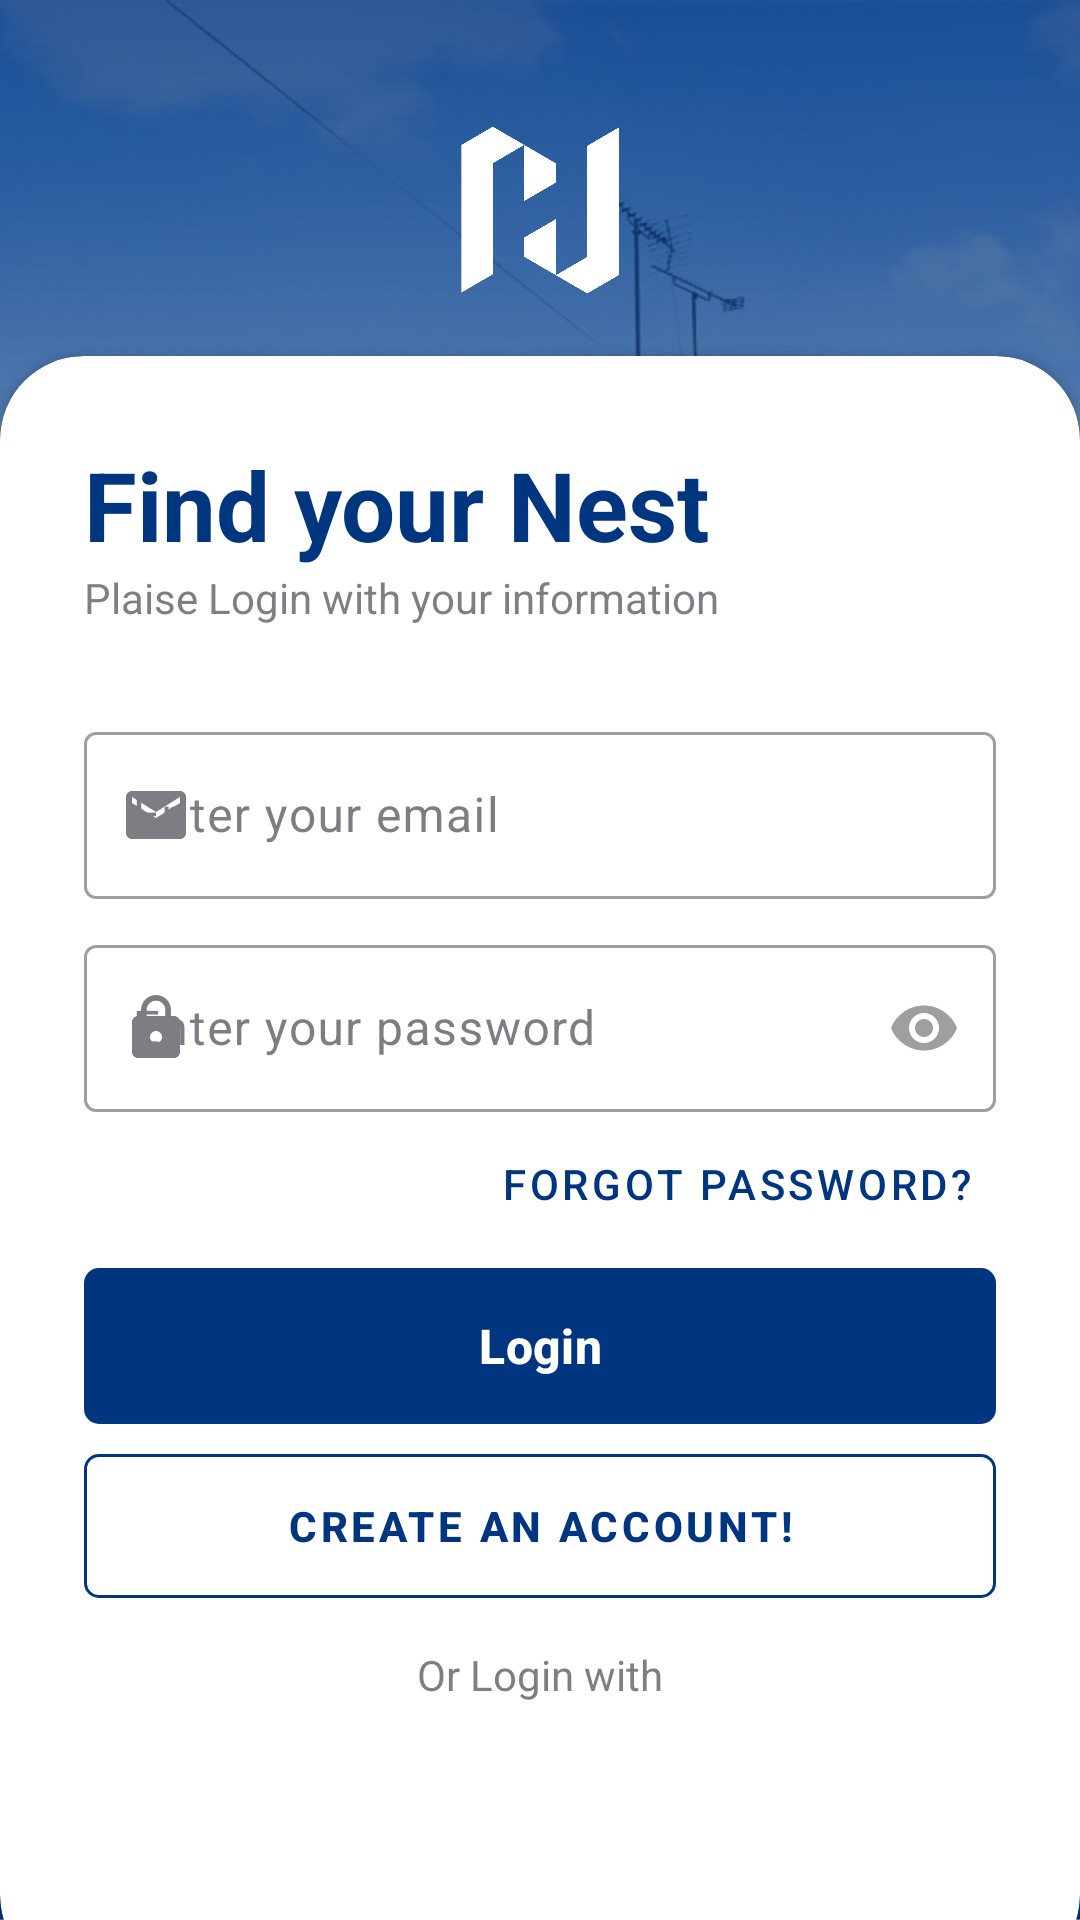

Here is an Android app screen rendered from its layout file. Give the layout XML and the strings, colors and styles it references.
<!-- AndroidManifest.xml: application theme Theme.NestHub -->
<!-- res/layout/activity_login.xml -->
<?xml version="1.0" encoding="utf-8"?>
<RelativeLayout xmlns:android="http://schemas.android.com/apk/res/android"
    xmlns:app="http://schemas.android.com/apk/res-auto"
    xmlns:tools="http://schemas.android.com/tools"
    android:layout_width="match_parent"
    android:layout_height="match_parent"

    android:background="@drawable/welcome"

    tools:context=".activities.LoginActivity">


    <RelativeLayout
        android:layout_width="match_parent"
        android:layout_height="match_parent"
        android:background="@drawable/blue_bkg"
        android:alpha="1"/>

    <LinearLayout
        android:layout_width="match_parent"
        android:layout_height="wrap_content"
        android:gravity="center"
        android:orientation="vertical"
        android:padding="28dp"
        tools:ignore="MissingConstraints">

        <ImageView
            android:layout_width="wrap_content"
            android:layout_height="wrap_content"
            android:layout_marginBottom="500dp"
            android:src="@drawable/nesthub_logo" />
    </LinearLayout>
    <androidx.cardview.widget.CardView
        android:layout_width="match_parent"
        android:layout_height="wrap_content"
        android:layout_alignParentBottom="true"
        app:cardCornerRadius="28dp"
        android:layout_marginBottom="-20dp"
        tools:ignore="MissingConstraints"
        android:id="@+id/card_view"
        >

        <LinearLayout
            android:layout_width="match_parent"
            android:layout_height="wrap_content"
            android:orientation="vertical"
            android:padding="28dp">

            <TextView
                android:layout_width="wrap_content"
                android:layout_height="wrap_content"
                android:text="Find your Nest"
                android:textColor="@color/my_primary"
                android:textSize="32sp"
                android:textStyle="bold" />

            <TextView
                android:layout_width="wrap_content"
                android:layout_height="wrap_content"
                android:alpha="0.7"
                android:text="Plaise Login with your information"

                />

            <View
                android:layout_width="wrap_content"
                android:layout_height="30dp" />


            <com.google.android.material.textfield.TextInputLayout
                app:startIconDrawable="@drawable/email_icon"
                android:layout_width="match_parent"
                android:layout_height="wrap_content"
                android:alpha="0.7"
                >
                <com.google.android.material.textfield.TextInputEditText
                    android:id="@+id/email"
                    android:hint="Enter your email"
                    android:inputType="textEmailAddress"
                    android:layout_width="match_parent"
                    android:layout_height="wrap_content"
                    >

                </com.google.android.material.textfield.TextInputEditText>

                <View
                    android:layout_width="wrap_content"
                    android:layout_height="10dp" />

            </com.google.android.material.textfield.TextInputLayout>
            <com.google.android.material.textfield.TextInputLayout
                app:passwordToggleEnabled="true"
                app:startIconDrawable="@drawable/lock_icon"
                android:layout_width="match_parent"
                android:layout_height="wrap_content"
                android:alpha="0.7"
                >
                <com.google.android.material.textfield.TextInputEditText
                    android:id="@+id/password"
                    android:hint="Enter your password"
                    android:layout_width="match_parent"
                    android:layout_height="wrap_content"
                    android:inputType="textPassword"
                    >

                </com.google.android.material.textfield.TextInputEditText>
            </com.google.android.material.textfield.TextInputLayout>



            <RelativeLayout
                android:layout_width="match_parent"
                android:layout_height="wrap_content">


                <TextView
                    android:id="@+id/forgot_pass"
                    style="@style/Widget.MaterialComponents.Button.TextButton"
                    android:layout_width="wrap_content"
                    android:layout_height="wrap_content"
                    android:textSize="14sp"
                    android:layout_alignParentEnd="true"
                    android:layout_centerVertical="true"
                    android:text="Forgot password?" />
            </RelativeLayout>
            <com.google.android.material.button.MaterialButton
                android:id="@+id/btn_login"
                android:layout_width="match_parent"
                android:layout_height="60dp"
                android:textSize="16sp"
                android:text="Login"
                android:textStyle="bold"
                app:cornerRadius="5dp"/>

            <com.google.android.material.button.MaterialButton
                android:id="@+id/btn_signup"
                style="@style/Widget.MaterialComponents.Button.OutlinedButton"
                app:strokeColor="@color/my_primary"
                app:strokeWidth="1dp"
                android:layout_width="match_parent"
                android:layout_height="60dp"
                android:text="Create an account!"
                android:textStyle="bold"
                app:cornerRadius="5dp" />

            <View
                android:layout_width="wrap_content"
                android:layout_height="10dp" />

            <TextView
                android:layout_width="wrap_content"
                android:layout_height="wrap_content"
                android:text="Or Login with"
                android:layout_gravity="center"
                android:alpha="0.7"
                />

            <LinearLayout
                android:layout_width="match_parent"
                android:layout_height="wrap_content"
                android:orientation="horizontal"
                android:gravity="center">
                <ImageView
                    android:id="@+id/btnGoogleAuth"
                    android:layout_width="40dp"
                    android:layout_height="40dp"
                    android:layout_margin="12dp"
                    android:background="@drawable/google"/>
                <ImageView
                    android:layout_width="40dp"
                    android:layout_height="40dp"
                    android:layout_margin="12dp"
                    android:background="@drawable/facebook"/>
            </LinearLayout>
        </LinearLayout>

    </androidx.cardview.widget.CardView>

</RelativeLayout>
<!-- resources referenced by this layout -->
<resources>
  <color name="my_primary">#003580</color>
  <!-- drawable blue_bkg: png bitmap (drawable-v24, 139174 bytes) -->
  <!-- drawable email_icon (drawable) -->
  <vector android:height="24dp" android:tint="#003580"
      android:viewportHeight="24" android:viewportWidth="24"
      android:width="24dp" xmlns:android="http://schemas.android.com/apk/res/android">
      <path android:fillColor="@android:color/white" android:pathData="M20,4L4,4c-1.1,0 -1.99,0.9 -1.99,2L2,18c0,1.1 0.9,2 2,2h16c1.1,0 2,-0.9 2,-2L22,6c0,-1.1 -0.9,-2 -2,-2zM20,8l-8,5 -8,-5L4,6l8,5 8,-5v2z"/>
  </vector>
  <!-- drawable lock_icon (drawable) -->
  <vector android:height="24dp" android:tint="#003580"
      android:viewportHeight="24" android:viewportWidth="24"
      android:width="24dp" xmlns:android="http://schemas.android.com/apk/res/android">
      <path android:fillColor="@android:color/white" android:pathData="M18,8h-1L17,6c0,-2.76 -2.24,-5 -5,-5S7,3.24 7,6v2L6,8c-1.1,0 -2,0.9 -2,2v10c0,1.1 0.9,2 2,2h12c1.1,0 2,-0.9 2,-2L20,10c0,-1.1 -0.9,-2 -2,-2zM12,17c-1.1,0 -2,-0.9 -2,-2s0.9,-2 2,-2 2,0.9 2,2 -0.9,2 -2,2zM15.1,8L8.9,8L8.9,6c0,-1.71 1.39,-3.1 3.1,-3.1 1.71,0 3.1,1.39 3.1,3.1v2z"/>
  </vector>
  <!-- drawable nesthub_logo: png bitmap (drawable-v24, 38913 bytes) -->
  <!-- drawable welcome: jpeg bitmap (drawable-v24, 241847 bytes) -->
  <style name="Theme.NestHub" parent="Base.Theme.NestHub" />
  <style name="Base.Theme.NestHub" parent="Theme.Material3.DayNight.NoActionBar">
          
          
          
          <item name="colorPrimary">@color/my_primary</item>
          <item name="colorPrimaryVariant">@color/my_primary</item>
          <item name="colorOnPrimary">@color/white</item>
  
          
          <item name="colorSecondary">@color/my_secondary</item>
          <item name="colorSecondaryVariant">@color/my_secondary</item>
          <item name="colorOnSecondary">@color/black</item>
  
          <item name="android:statusBarColor">@color/my_primary</item>
  
      </style>
  <color name="white">#FFFFFFFF</color>
  <color name="my_secondary">#003580</color>
  <color name="black">#FF000000</color>
</resources>
